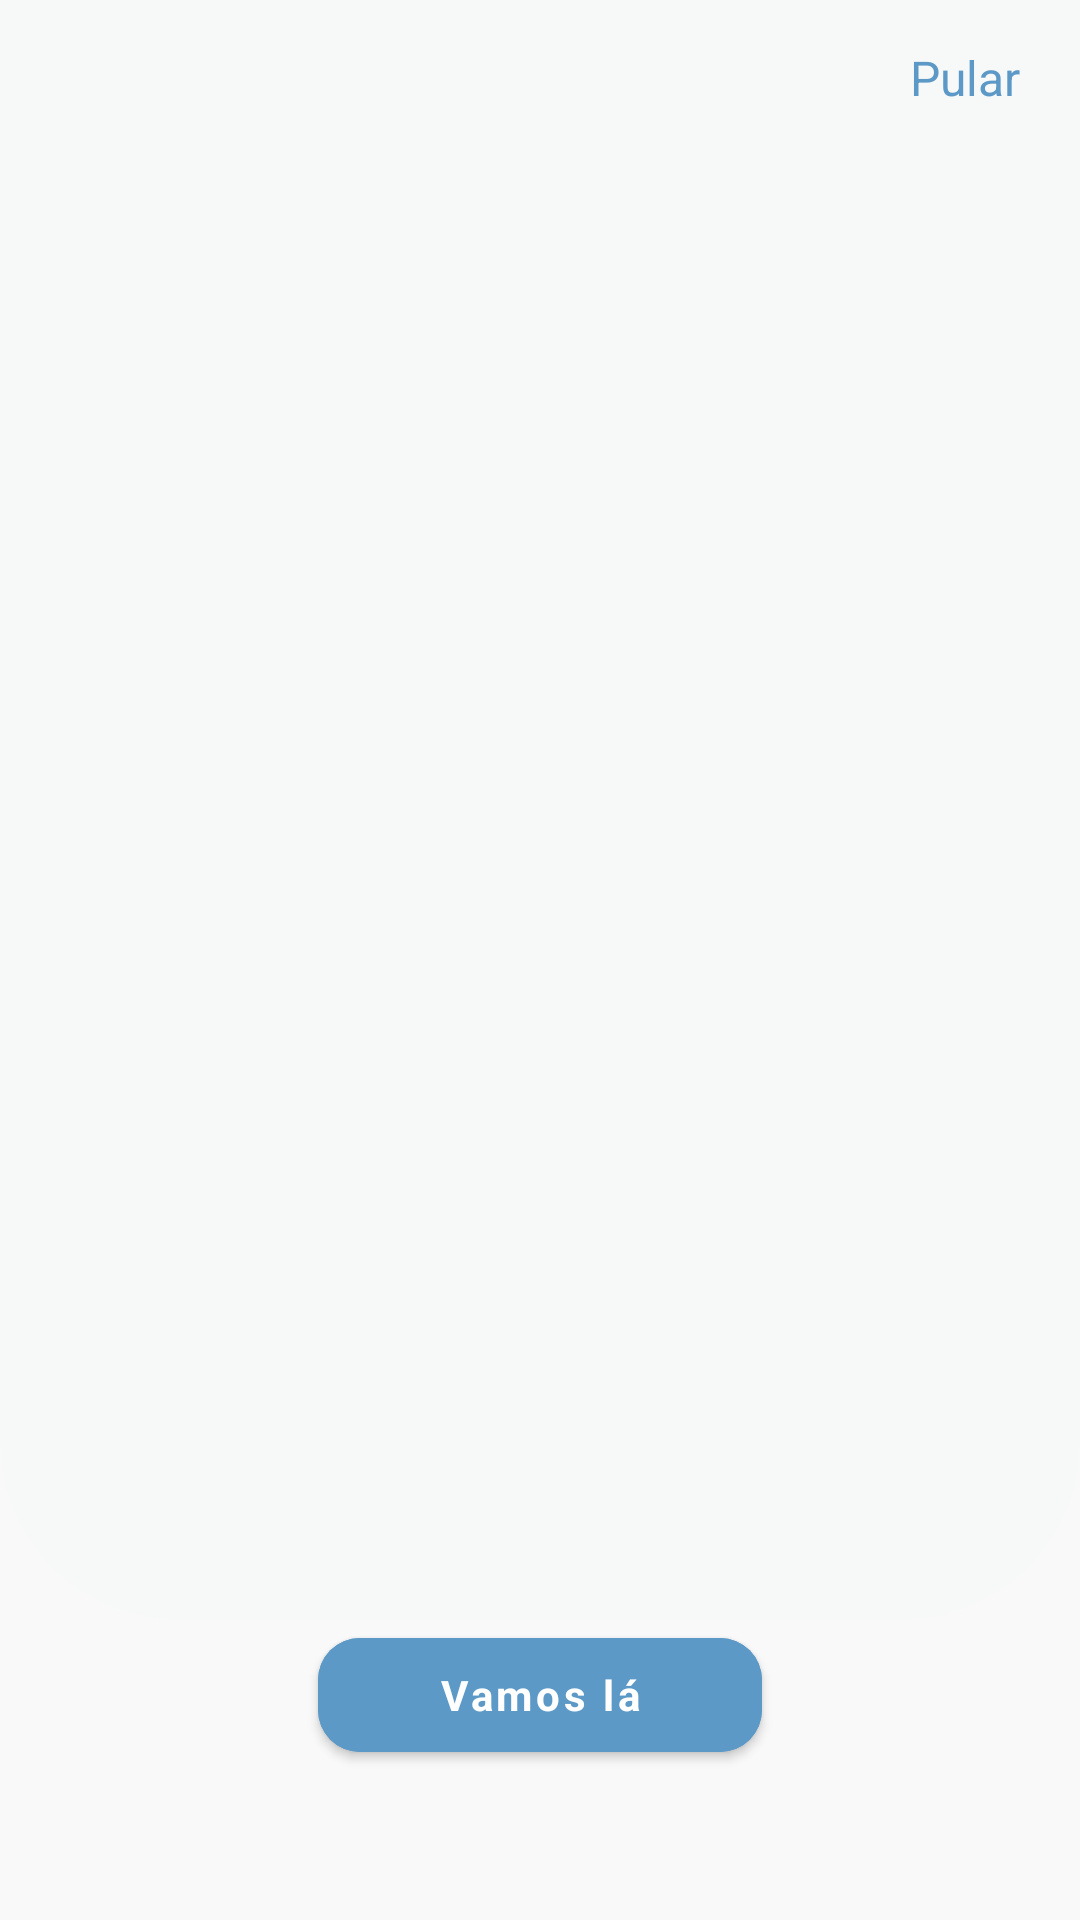

Reconstruct the res/layout file that produces this screen, plus the resources it refers to.
<!-- AndroidManifest.xml: application theme Theme.UFit -->
<!-- res/layout/fragment_view_pager.xml -->
<?xml version="1.0" encoding="utf-8"?>
<androidx.constraintlayout.widget.ConstraintLayout xmlns:android="http://schemas.android.com/apk/res/android"
    xmlns:app="http://schemas.android.com/apk/res-auto"
    xmlns:tools="http://schemas.android.com/tools"
    android:layout_width="match_parent"
    android:layout_height="match_parent"
    android:background="@color/gray_200"
    tools:context=".ui.fragments.viewpager.ViewPagerFragment">

    <androidx.viewpager2.widget.ViewPager2
        android:id="@+id/onBoardingViewPager"
        android:layout_width="match_parent"
        android:layout_height="0dp"
        android:background="@drawable/view_pager_background"
        app:layout_constraintBottom_toTopOf="@+id/btnGetStarted"
        app:layout_constraintTop_toTopOf="parent"
        app:layout_constraintVertical_bias="0.0"
        tools:layout_editor_absoluteX="-16dp" />

    <LinearLayout
        android:id="@+id/indicatorsContainer"
        android:layout_width="wrap_content"
        android:layout_height="wrap_content"
        android:layout_marginStart="20dp"
        android:layout_marginTop="20dp"
        android:orientation="horizontal"
        app:layout_constraintBottom_toBottomOf="@+id/view"

        app:layout_constraintStart_toStartOf="parent"
        app:layout_constraintTop_toTopOf="parent" />

    <TextView
        android:id="@+id/tvSkip"
        android:layout_width="wrap_content"
        android:layout_height="wrap_content"
        android:layout_marginEnd="20dp"
        android:layout_marginTop="15dp"
        android:layout_marginStart="20dp"
        android:text="Pular"
        android:textColor="@color/blue_700"
        android:textSize="16sp"
        app:layout_constraintEnd_toEndOf="parent"
        app:layout_constraintTop_toTopOf="parent"
        />


    <View
        android:id="@+id/viewCenterOfNext"
        android:layout_width="1dp"
        android:layout_height="1dp"
        app:layout_constraintBottom_toBottomOf="parent"
        app:layout_constraintEnd_toEndOf="parent"
        app:layout_constraintStart_toStartOf="parent"
        app:layout_constraintTop_toTopOf="parent"

        />

   

    <com.google.android.material.button.MaterialButton
        android:id="@+id/btnGetStarted"
        android:layout_width="wrap_content"
        android:layout_height="50dp"
        android:layout_marginBottom="50dp"
        android:backgroundTint="@color/blue_700"
        android:paddingStart="40dp"
        android:paddingEnd="40dp"
        android:text="Vamos lá"
        android:textAllCaps="false"
        android:textSize="14sp"
        android:textStyle="bold"
        app:cornerRadius="14dp"
        app:layout_constraintBottom_toBottomOf="parent"
        app:layout_constraintEnd_toEndOf="parent"
        app:layout_constraintStart_toStartOf="parent" />

</androidx.constraintlayout.widget.ConstraintLayout>
<!-- resources referenced by this layout -->
<resources>
  <color name="blue_700">#5d99c6</color>
  <color name="gray_200">#F9F9F9</color>
  <!-- drawable icon_background (drawable) -->
  <?xml version="1.0" encoding="utf-8"?>
  <shape xmlns:android="http://schemas.android.com/apk/res/android"
      android:shape="oval">
      <solid android:color="@color/blue_700"/>
  
  </shape>
  <!-- drawable view_pager_background (drawable) -->
  <?xml version="1.0" encoding="utf-8"?>
  <shape xmlns:android="http://schemas.android.com/apk/res/android"
      android:shape="rectangle">
  <solid android:color="@color/gray_100"/>
      <corners
  
          android:bottomLeftRadius="60dp"
          android:bottomRightRadius="60dp"/>
  
  </shape>
  <string name="app_name">UFit</string>
  <style name="Theme.UFit" parent="Theme.MaterialComponents.DayNight.DarkActionBar">
          
          <item name="colorPrimary">@color/blue_700</item>
          <item name="colorPrimaryVariant">@color/purple_700</item>
          <item name="colorOnPrimary">@color/white</item>
          
          <item name="colorSecondary">@color/blue_700</item>
          <item name="colorSecondaryVariant">@color/teal_700</item>
          <item name="colorOnSecondary">@color/black</item>
          
          <item name="android:statusBarColor">@color/blue_700</item>
          
  
          <item name="fontFamily">@font/baloo_paaji_2_medium</item>
      </style>
  <color name="gray_100">#F7F8F8</color>
  <color name="purple_700">#FF3700B3</color>
  <color name="white">#FFFFFFFF</color>
  <color name="teal_700">#FF018786</color>
  <color name="black">#FF000000</color>
</resources>
